Labelled photos from "dataset", an image-classification folder in anjalibommisetti/CV-capstone. The possible labels are: apple apple scab, apple healthy, tomato early blight, tomato healthy.

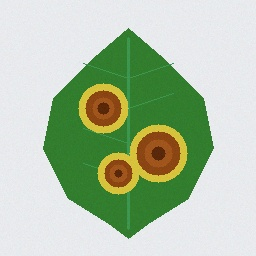
Label: tomato early blight

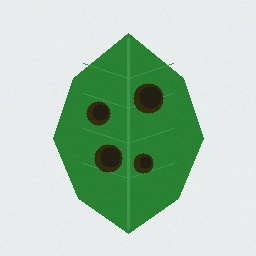
Label: apple apple scab

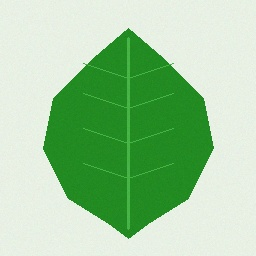
Label: tomato healthy

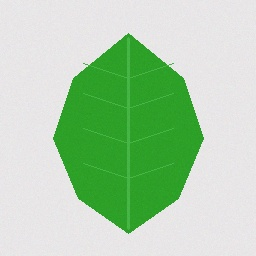
Label: apple healthy

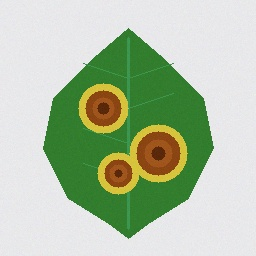
Label: tomato early blight

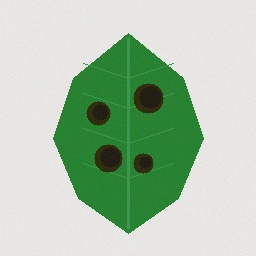
Label: apple apple scab
